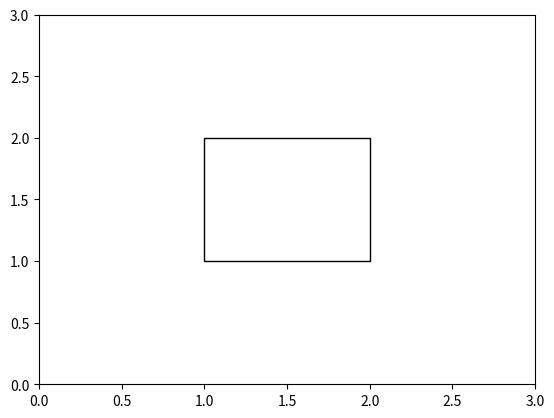

The script that saved this image:
import matplotlib.pyplot as plt
import numpy as np

# Define square vertices
square_vertices = np.array([[1, 1],
                            [2, 1],
                            [2, 2],
                            [1, 2]])

# Create figure and axis
fig, ax = plt.subplots()

# Create the square and add it to the axis
square = plt.Polygon(square_vertices, closed=True, edgecolor='black', fill=None)
ax.add_patch(square)

# Set axis limits
ax.set_xlim([0, 3])
ax.set_ylim([0, 3])

# Show the plot
plt.show()
